Run: headless pygame with SDL's dummy video driver; simulated clock (each Clock.tick advances the game by its frame time, no real sleeping); random seed 0; keys injected as events and as key.get_pressed() state; no mouse input.
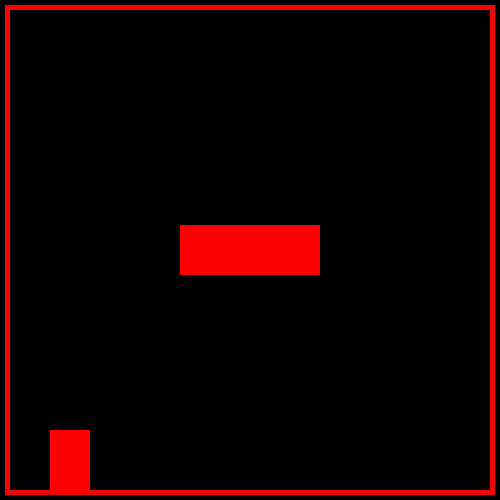
Frame 1 of 4 · flips 1–60 · no input
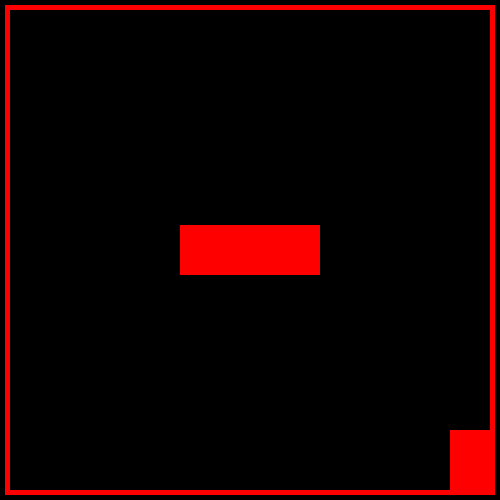
Frame 2 of 4 · flips 61–180 · tapped SPACE, RETURN · held RIGHT (→), D
Frame 3 of 4 · flips 181–300 · held DOWN (↓), S · screen unchanged from frame 2, image omitted
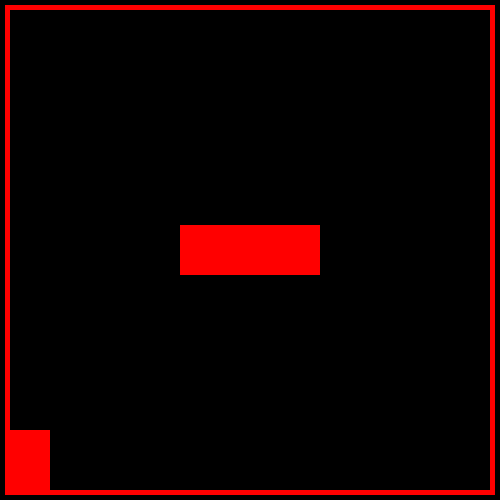
Frame 4 of 4 · flips 301–420 · held LEFT (←), A, UP (↑), W

The pygame program that drew these frames:

import pygame
import itertools
import abc
from typing import List, Tuple, Optional
from enum import Enum

Bounds = Tuple[Tuple[int, int], Tuple[int, int]]

class AABBCollision:
    """
        Functions for AABB (Axis Aligned Bounding Box) Collision Detection
    """

    def AABB_vector_compact(bounds1: Bounds, bounds2: Bounds)  -> Tuple[int, int]:

        x: float = 0.0
        y: float = 0.0

        if (bounds1[0][0] <= bounds2[0][1] and bounds2[0][0] <= bounds1[0][1]) and (bounds1[1][0] <= bounds2[1][1] and bounds2[1][0] <= bounds1[1][1]):
            x = bounds2[0][0] - bounds1[0][1] if abs(bounds1[0][1] - bounds2[0][0]) < abs(bounds2[0][1] - bounds1[0][0]) else bounds2[0][1] - bounds1[0][0]
            y = bounds2[1][0] - bounds1[1][1] if abs(bounds1[1][1] - bounds2[1][0]) < abs(bounds2[1][1] - bounds1[1][0]) else bounds2[1][1] - bounds1[1][0] 
        else:
            return 0, 0
        
        # Select shortest path if colliding on both axes
        if abs(x) < abs(y):
            y = 0
        else: 
            x = 0
        
        return x, y

    def AABB_vector(bounds1: Bounds, bounds2: Bounds) -> Tuple[int, int]:
        """
            Return a vector that moves the object defined by bounds1 away from object defined by bounds2.
            Returns (0, 0) if no collision is occurring
        """
        res = [0.0, 0.0]

        if AABBCollision.AABB_is_colliding(bounds1, bounds2):
            res = [
                AABBCollision._AABB_vector_1d(bounds1[0], bounds2[0]),
                AABBCollision._AABB_vector_1d(bounds1[1], bounds2[1])
            ]
        
        # Select shortest path if colliding on both axes
        if abs(res[0]) < abs(res[1]):
            res[1] = 0
        else: 
            res[0] = 0
        
        return tuple(res)

    def AABB_is_colliding(bounds1: Bounds, bounds2: Bounds):
        return AABBCollision._AABB_is_colliding_1d(bounds1[0], bounds2[0]) and AABBCollision._AABB_is_colliding_1d(bounds1[1], bounds2[1]) 
    
    def _AABB_vector_1d(x1: tuple, x2: tuple):
        return x2[0] - x1[1] if abs(x1[1] - x2[0]) < abs(x2[1] - x1[0]) else x2[1] - x1[0]

    def _AABB_is_colliding_1d(x1: tuple, x2: tuple):
        return x1[0] <= x2[1] and x2[0] <= x1[1]

class PhysicsObject:

    class Tag(Enum):
        STATIC = 0
        DYNAMIC = 1
        PLAYER = 2

    newid = itertools.count()

    def __init__(self, x, y, width, height, tags: Optional[List[Tag]] = None):

        self.id = next(PhysicsObject.newid)

        self.x = x
        self.y = y
        self.width = width
        self.height = height
        self.tags: List[Tag] = [] if tags == None else tags


    @abc.abstractmethod
    def update(self):
        pass

    @abc.abstractmethod
    def draw(self):
        pass

    def bounds(self) -> Bounds:
        return ((self.x, self.x + self.width), (self.y, self.y + self.height))
    
    def move(self, x: float, y: float):
        self.x += x
        self.y += y

class PhysicsEngine:

    def __init__(self):
            self.objects: List[PhysicsObject] = []

    def register_obj(self, obj: PhysicsObject):
        self.objects.append(obj)

    def update(self):
        for obj in self.objects:
            obj.update()

        # Check for collision physics
        self._collision_update()

    def _collision_update(self):

        for dyn_obj in [obj for obj in self.objects if PhysicsObject.Tag.DYNAMIC in obj.tags]:

            for obj in self.objects:
                if obj.id == dyn_obj.id:
                    continue

                offset = AABBCollision.AABB_vector_compact(dyn_obj.bounds(), obj.bounds())
                dyn_obj.move(*offset)

    def draw(self, display: pygame.display):
        for obj in self.objects:
            obj.draw(display)


class Platform(PhysicsObject):

    def __init__(self, x: int, y: int, width: int, height: int):

        PhysicsObject.__init__(self, x, y, width, height, tags=[PhysicsObject.Tag.STATIC])

    def update(self):
        pass

    def draw(self, display: pygame.display):
        pygame.draw.rect(display, (255, 0, 0), (self.x, self.y, self.width, self.height))


class Player(PhysicsObject):

    def __init__(self, x: int, y: int, width: int, height: int):

        PhysicsObject.__init__(self, x, y, width, height, tags=[PhysicsObject.Tag.DYNAMIC, PhysicsObject.Tag.PLAYER])

        self.velocity = [0.0, 0.0]

    def update(self):
        keys = pygame.key.get_pressed()
        
        if keys[pygame.K_SPACE] and self.velocity[1] < 0.1:
            if self.velocity[1] < 0: self.velocity[1] = 0
            self.velocity[1] += 30.0
        if keys[pygame.K_LEFT] and self.velocity[0] > -10:
            self.velocity[0] = self.velocity[0] - 3
        if keys[pygame.K_RIGHT] and self.velocity[0] < 10:
            self.velocity[0] = self.velocity[0] + 3

        # Dummy gravity
        t = 1
        if self.velocity[1] > -15:
            self.velocity[1] -= 3 * t
            t += 1
        else:
            t = 1

        self.x += self.velocity[0]
        self.y -= self.velocity[1]


    def draw(self, display: pygame.display):
        pygame.draw.rect(display, (255, 0, 0), (self.x, self.y, self.width, self.height))

if __name__ == "__main__":

    pygame.init()
    display: pygame.display = pygame.display.set_mode((500, 500))
    pygame.display.set_caption("Platform Master")

    physics = PhysicsEngine()
    physics.register_obj(Player(50, 380, 40, 60))

    # Edges
    physics.register_obj(Platform(5, 490, 490, 5))
    physics.register_obj(Platform(5, 5, 490, 5))
    physics.register_obj(Platform(5, 10, 5, 480))
    physics.register_obj(Platform(490, 10, 5, 480))

    # Middle Platform
    physics.register_obj(Platform(180, 225, 140, 50))

    run = True
    delta_time = 50
    while run:

        pygame.time.delay(40)

        for event in pygame.event.get():
            if event.type == pygame.QUIT:
                run = False

        physics.update()

        display.fill((0, 0, 0))
        physics.draw(display)
        pygame.display.update()


    pygame.quit()
